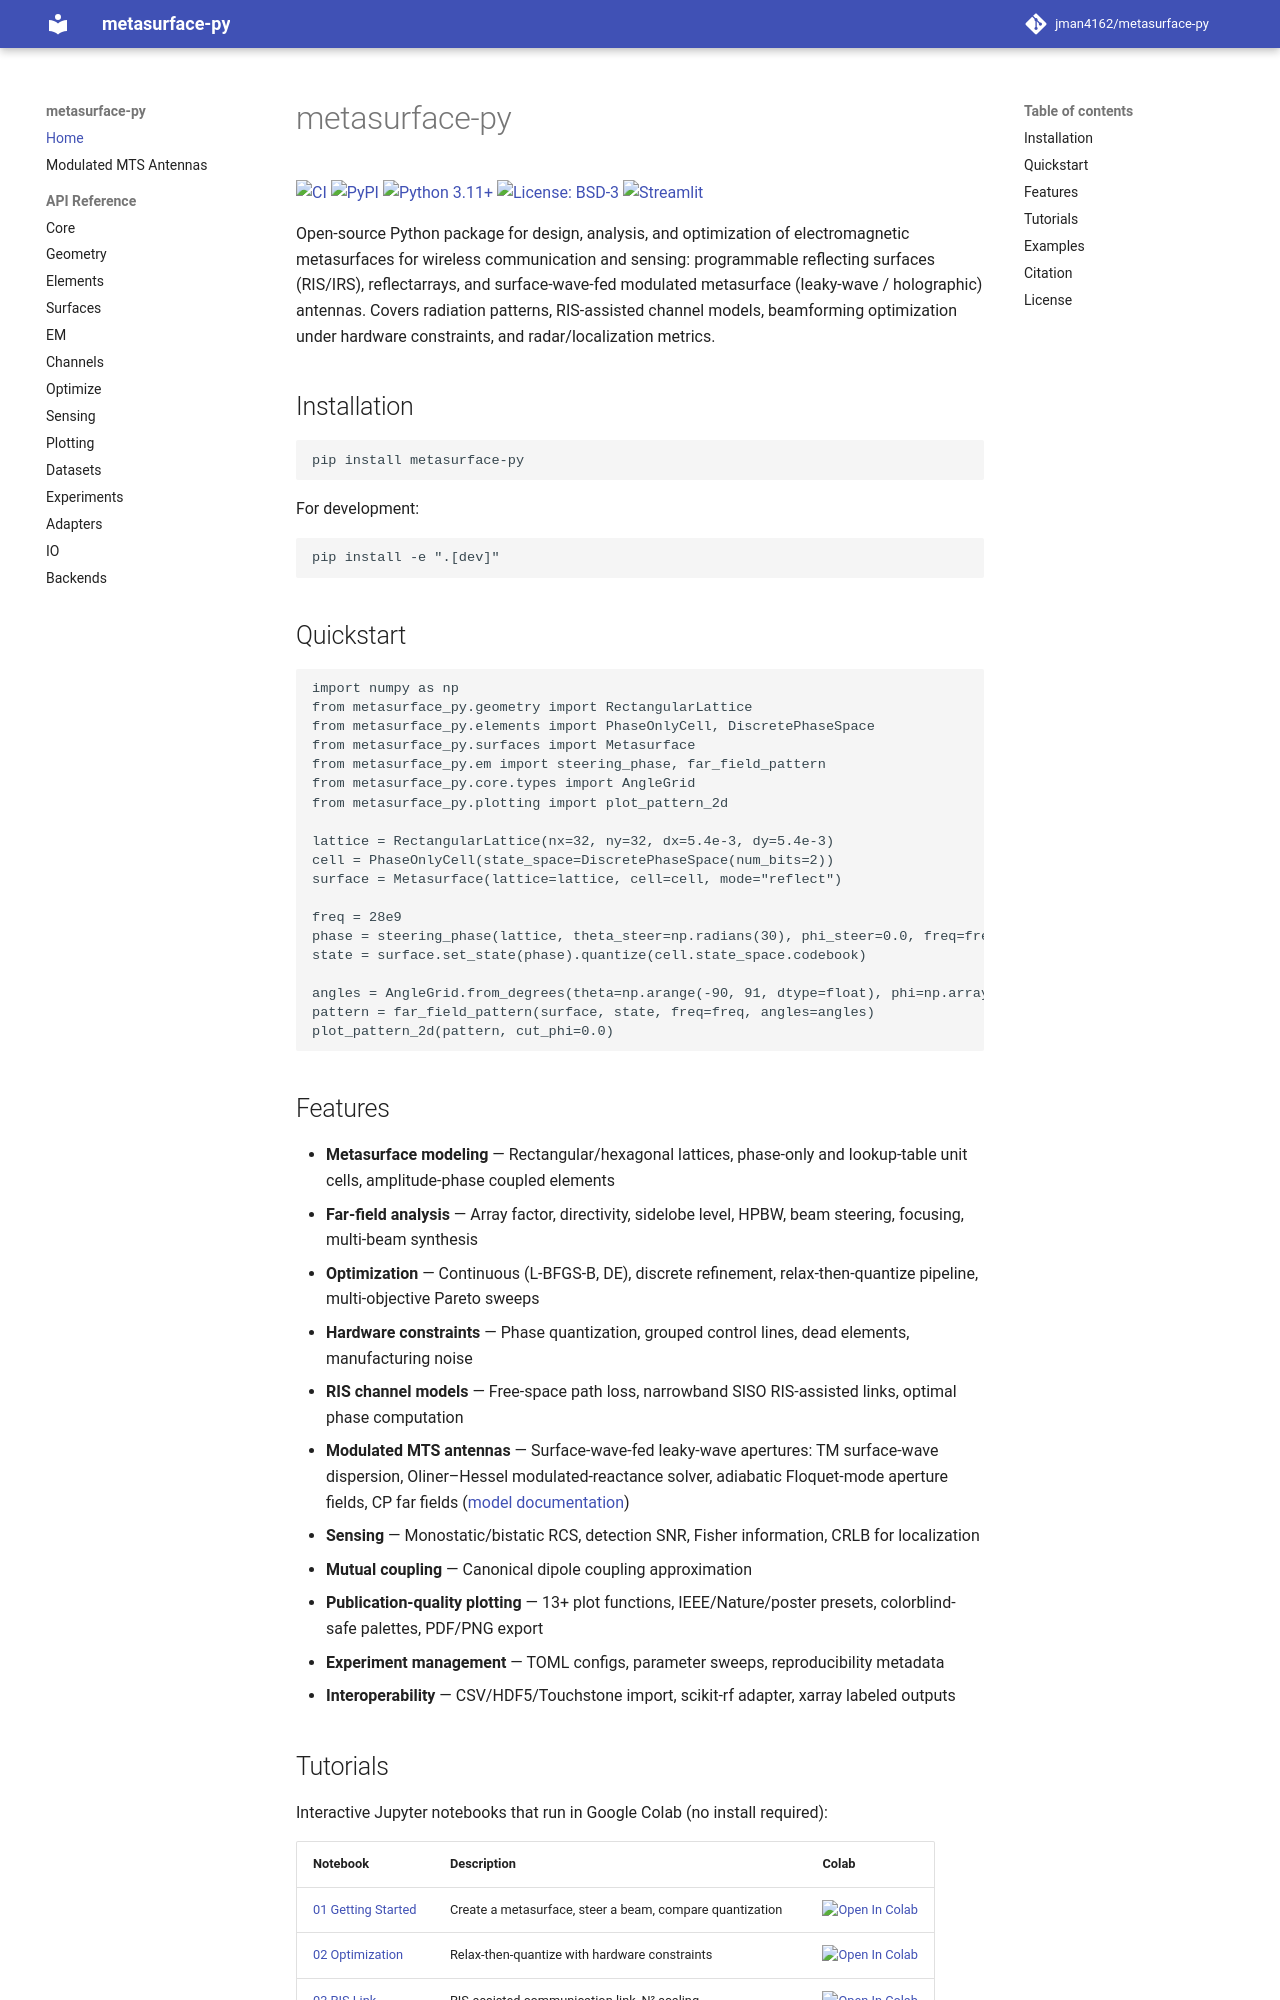

repository: jman4162/metasurface-py · page: index.html · generator: mkdocs

# metasurface-py

[![CI](https://github.com/jman4162/metasurface-py/actions/workflows/ci.yml/badge.svg)](https://github.com/jman4162/metasurface-py/actions/workflows/ci.yml)
[![PyPI](https://img.shields.io/pypi/v/metasurface-py.svg)](https://pypi.org/project/metasurface-py/)
[![Python 3.11+](https://img.shields.io/badge/python-3.11%2B-blue.svg)](https://www.python.org/downloads/)
[![License: BSD-3](https://img.shields.io/badge/license-BSD--3--Clause-green.svg)](https://github.com/jman4162/metasurface-py/blob/main/LICENSE)
[![Streamlit](https://static.streamlit.io/badges/streamlit_badge_black_white.svg)](https://metasurface-py.streamlit.app)

Open-source Python package for design, analysis, and optimization of electromagnetic metasurfaces for wireless communication and sensing: programmable reflecting surfaces (RIS/IRS), reflectarrays, and surface-wave-fed modulated metasurface (leaky-wave / holographic) antennas. Covers radiation patterns, RIS-assisted channel models, beamforming optimization under hardware constraints, and radar/localization metrics.

## Installation

```bash
pip install metasurface-py
```

For development:

```bash
pip install -e ".[dev]"
```

## Quickstart

```python
import numpy as np
from metasurface_py.geometry import RectangularLattice
from metasurface_py.elements import PhaseOnlyCell, DiscretePhaseSpace
from metasurface_py.surfaces import Metasurface
from metasurface_py.em import steering_phase, far_field_pattern
from metasurface_py.core.types import AngleGrid
from metasurface_py.plotting import plot_pattern_2d

lattice = RectangularLattice(nx=32, ny=32, dx=5.4e-3, dy=5.4e-3)
cell = PhaseOnlyCell(state_space=DiscretePhaseSpace(num_bits=2))
surface = Metasurface(lattice=lattice, cell=cell, mode="reflect")

freq = 28e9
phase = steering_phase(lattice, theta_steer=np.radians(30), phi_steer=0.0, freq=freq)
state = surface.set_state(phase).quantize(cell.state_space.codebook)

angles = AngleGrid.from_degrees(theta=np.arange(-90, 91, dtype=float), phi=np.array([0.0, 90.0]))
pattern = far_field_pattern(surface, state, freq=freq, angles=angles)
plot_pattern_2d(pattern, cut_phi=0.0)
```

## Features

- **Metasurface modeling** — Rectangular/hexagonal lattices, phase-only and lookup-table unit cells, amplitude-phase coupled elements
- **Far-field analysis** — Array factor, directivity, sidelobe level, HPBW, beam steering, focusing, multi-beam synthesis
- **Optimization** — Continuous (L-BFGS-B, DE), discrete refinement, relax-then-quantize pipeline, multi-objective Pareto sweeps
- **Hardware constraints** — Phase quantization, grouped control lines, dead elements, manufacturing noise
- **RIS channel models** — Free-space path loss, narrowband SISO RIS-assisted links, optimal phase computation
- **Modulated MTS antennas** — Surface-wave-fed leaky-wave apertures: TM surface-wave dispersion, Oliner–Hessel modulated-reactance solver, adiabatic Floquet-mode aperture fields, CP far fields ([model documentation](modulated_mts_antennas.md))
- **Sensing** — Monostatic/bistatic RCS, detection SNR, Fisher information, CRLB for localization
- **Mutual coupling** — Canonical dipole coupling approximation
- **Publication-quality plotting** — 13+ plot functions, IEEE/Nature/poster presets, colorblind-safe palettes, PDF/PNG export
- **Experiment management** — TOML configs, parameter sweeps, reproducibility metadata
- **Interoperability** — CSV/HDF5/Touchstone import, scikit-rf adapter, xarray labeled outputs
